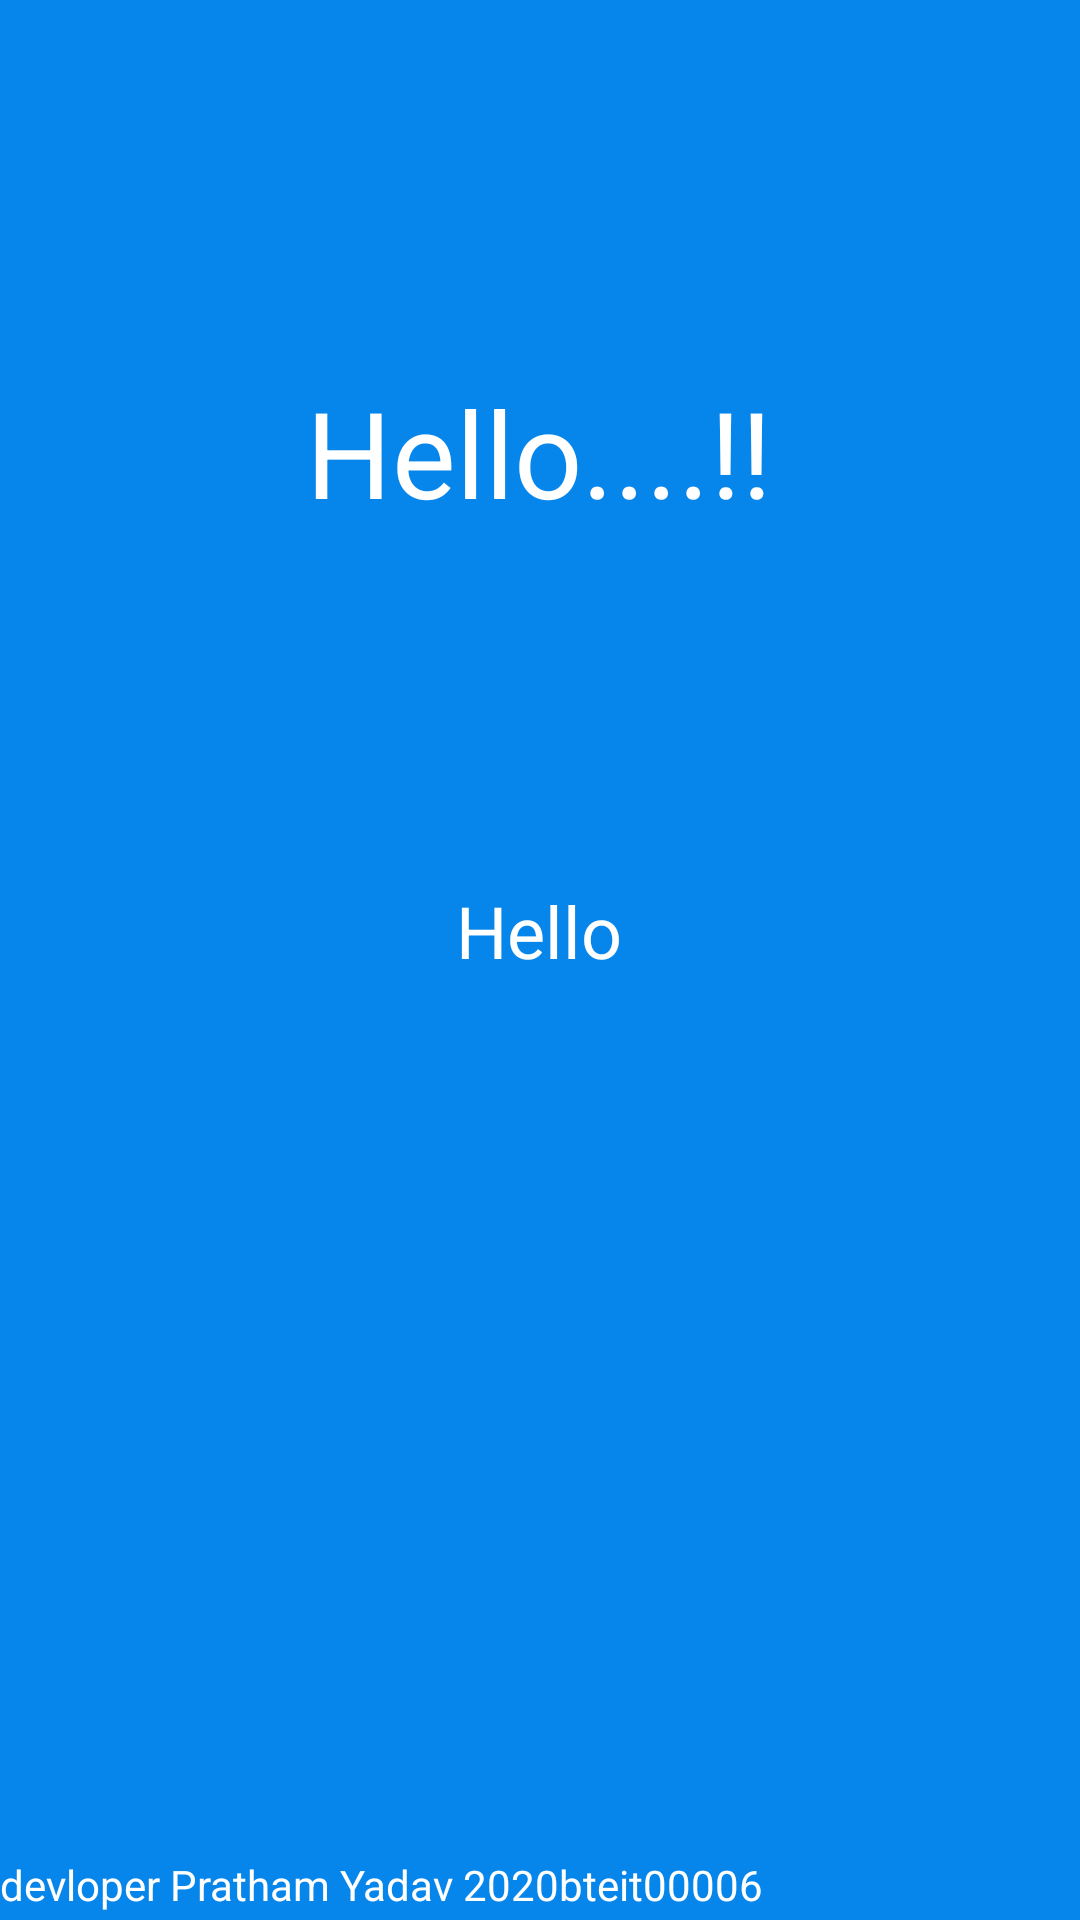

Produce the Android XML layout that renders to this screen, including the resource entries it uses.
<!-- AndroidManifest.xml: application theme Theme.INFOAPP -->
<!-- res/layout/activity_second.xml -->
<?xml version="1.0" encoding="utf-8"?>
<androidx.constraintlayout.widget.ConstraintLayout xmlns:android="http://schemas.android.com/apk/res/android"
    xmlns:app="http://schemas.android.com/apk/res-auto"
    xmlns:tools="http://schemas.android.com/tools"
    android:layout_width="match_parent"
    android:layout_height="match_parent"
    android:background="#0685EA"
    tools:context=".secondActivity">


    <TextView
        android:id="@+id/text1"
        android:layout_width="wrap_content"
        android:layout_height="wrap_content"
        android:layout_marginTop="124dp"
        android:width="250dp"
        android:height="50dp"
        android:text="Hello....!!"
        android:textAlignment="center"
        android:textColor="@color/white"
        android:textSize="40dp"
        app:layout_constraintEnd_toEndOf="parent"
        app:layout_constraintHorizontal_bias="0.496"
        app:layout_constraintStart_toStartOf="parent"
        app:layout_constraintTop_toTopOf="parent" />

    <TextView
        android:id="@+id/text2"
        android:layout_width="357dp"
        android:layout_height="202dp"
        android:layout_marginTop="120dp"
        android:width="300dp"
        android:height="30dp"
        android:text="Hello"
        android:textAlignment="center"
        android:textColor="@color/white"
        android:textSize="24sp"
        app:layout_constraintEnd_toEndOf="parent"
        app:layout_constraintHorizontal_bias="0.495"
        app:layout_constraintStart_toStartOf="parent"
        app:layout_constraintTop_toBottomOf="@+id/text1"
        tools:ignore="MissingConstraints" />

    <TextView
        android:layout_width="wrap_content"
        android:layout_height="wrap_content"
        android:width="350dp"
        android:height="20dp"
        android:text="devloper Pratham Yadav 2020bteit00006"
        android:textColor="@color/white"
        app:layout_constraintBottom_toBottomOf="parent"
        app:layout_constraintEnd_toEndOf="parent"
        app:layout_constraintHorizontal_bias="0.0"
        app:layout_constraintStart_toStartOf="parent"
        app:layout_constraintTop_toTopOf="parent"
        app:layout_constraintVertical_bias="0.998"
        tools:ignore="MissingConstraints" />

</androidx.constraintlayout.widget.ConstraintLayout>
<!-- resources referenced by this layout -->
<resources>
  <style name="Theme.INFOAPP" parent="Theme.MaterialComponents.DayNight.DarkActionBar">
          
          <item name="colorPrimary">@color/purple_500</item>
          <item name="colorPrimaryVariant">@color/purple_700</item>
          <item name="colorOnPrimary">@color/white</item>
          
          <item name="colorSecondary">@color/teal_200</item>
          <item name="colorSecondaryVariant">@color/teal_700</item>
          <item name="colorOnSecondary">@color/black</item>
          
          <item name="android:statusBarColor" tools:targetApi="l">?attr/colorPrimaryVariant</item>
          
      </style>
  <!-- not gathered from this repository: default colours our renderer supplied (Android Studio template values) -->
  <color name="purple_500">#FF6200EE</color>
  <color name="purple_700">#FF3700B3</color>
  <color name="teal_200">#FF03DAC5</color>
  <color name="teal_700">#FF018786</color>
  <color name="black">#FF000000</color>
  <color name="white">#FFFFFFFF</color>
</resources>
